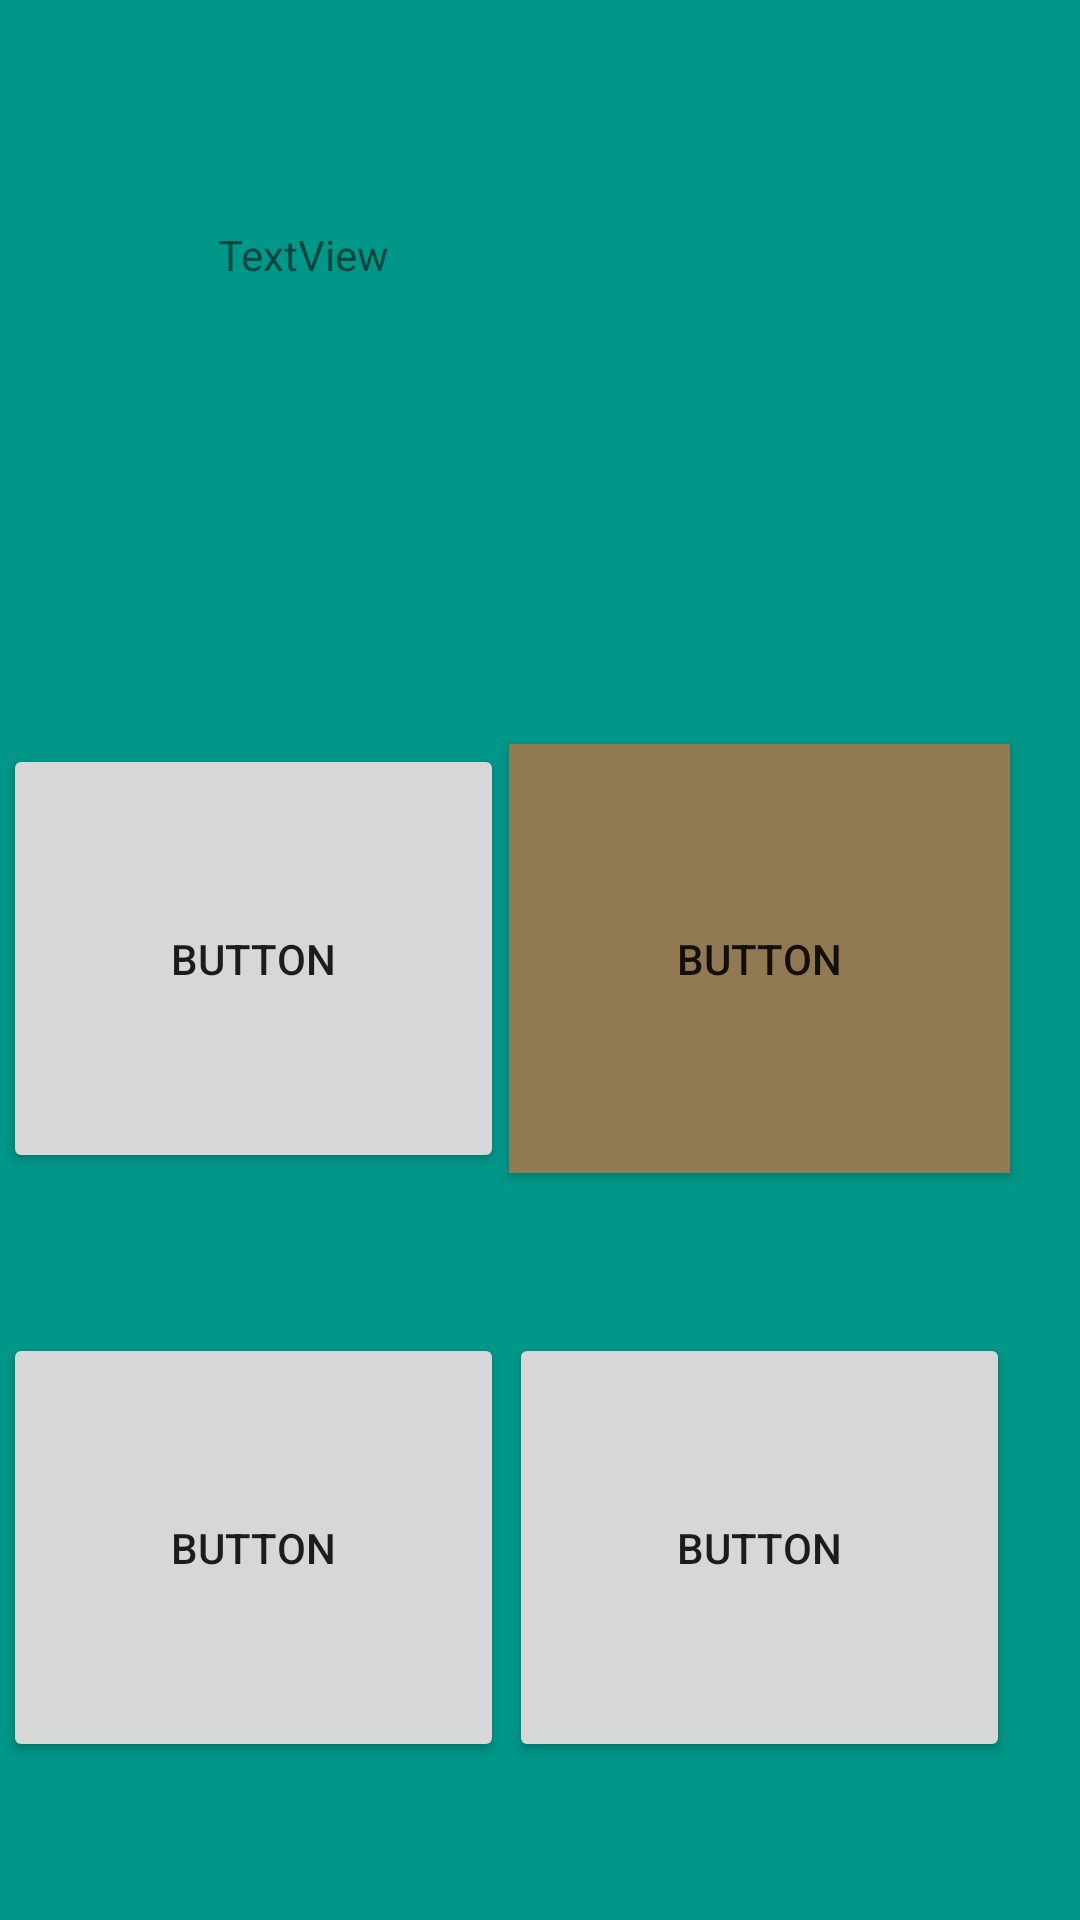

Layout XML and referenced resources for this Android screen:
<!-- AndroidManifest.xml: application theme Theme.AppExamination1 -->
<!-- res/layout/activity_geography.xml -->
<?xml version="1.0" encoding="utf-8"?>
<androidx.constraintlayout.widget.ConstraintLayout xmlns:android="http://schemas.android.com/apk/res/android"
    xmlns:app="http://schemas.android.com/apk/res-auto"
    xmlns:tools="http://schemas.android.com/tools"
    android:layout_width="match_parent"
    android:layout_height="match_parent"
    android:background="#009688"
    tools:context=".Geography">

    <TextView
        android:id="@+id/question"
        android:layout_width="214dp"
        android:layout_height="141dp"
        android:text="TextView"
        app:layout_constraintBottom_toBottomOf="parent"
        app:layout_constraintEnd_toEndOf="parent"
        app:layout_constraintHorizontal_bias="0.498"
        app:layout_constraintStart_toStartOf="parent"
        app:layout_constraintTop_toTopOf="parent"
        app:layout_constraintVertical_bias="0.151" />

    <Button
        android:id="@+id/answer1"
        android:layout_width="167dp"
        android:layout_height="143dp"
        android:text="Button"
        app:layout_constraintBottom_toBottomOf="parent"
        app:layout_constraintEnd_toStartOf="@+id/answer2"
        app:layout_constraintHorizontal_bias="0.336"
        app:layout_constraintStart_toStartOf="parent"
        app:layout_constraintTop_toTopOf="parent"
        app:layout_constraintVertical_bias="0.499" />

    <Button
        android:id="@+id/answer2"
        android:layout_width="167dp"
        android:layout_height="143dp"
        android:background="#917954"
        android:text="Button"
        app:layout_constraintBottom_toBottomOf="parent"
        app:layout_constraintEnd_toEndOf="parent"
        app:layout_constraintHorizontal_bias="0.879"
        app:layout_constraintStart_toStartOf="parent"
        app:layout_constraintTop_toTopOf="parent"
        app:layout_constraintVertical_bias="0.499" />

    <Button
        android:id="@+id/answer4"
        android:layout_width="167dp"
        android:layout_height="143dp"
        android:text="Button"
        app:layout_constraintBottom_toBottomOf="parent"
        app:layout_constraintEnd_toEndOf="parent"
        app:layout_constraintHorizontal_bias="0.879"
        app:layout_constraintStart_toStartOf="parent"
        app:layout_constraintTop_toBottomOf="@+id/answer2"
        app:layout_constraintVertical_bias="0.504" />

    <Button
        android:id="@+id/answer3"
        android:layout_width="167dp"
        android:layout_height="143dp"
        android:text="Button"
        app:layout_constraintBottom_toBottomOf="parent"
        app:layout_constraintEnd_toStartOf="@+id/answer4"
        app:layout_constraintHorizontal_bias="0.336"
        app:layout_constraintStart_toStartOf="parent"
        app:layout_constraintTop_toBottomOf="@+id/answer1"
        app:layout_constraintVertical_bias="0.502" />
</androidx.constraintlayout.widget.ConstraintLayout>
<!-- resources referenced by this layout -->
<resources>
  <style name="Theme.AppExamination1" parent="Theme.MaterialComponents.DayNight.DarkActionBar">
          
          <item name="colorPrimary">@color/purple_500</item>
          <item name="colorPrimaryVariant">@color/purple_700</item>
          <item name="colorOnPrimary">@color/white</item>
          
          <item name="colorSecondary">@color/teal_200</item>
          <item name="colorSecondaryVariant">@color/teal_700</item>
          <item name="colorOnSecondary">@color/black</item>
          
          <item name="android:statusBarColor" tools:targetApi="l">?attr/colorPrimaryVariant</item>
          
      </style>
  <!-- not gathered from this repository: default colours our renderer supplied (Android Studio template values) -->
  <color name="purple_500">#FF6200EE</color>
  <color name="purple_700">#FF3700B3</color>
  <color name="teal_200">#FF03DAC5</color>
  <color name="teal_700">#FF018786</color>
  <color name="black">#FF000000</color>
  <color name="white">#FFFFFFFF</color>
</resources>
